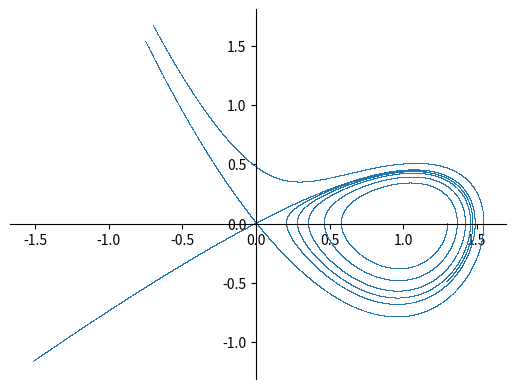

Python code for this plot:
import numpy as np
from math import sqrt
import matplotlib.pyplot as plt

MU = None
STEP = 0.001
edo_fund = None

def eigen_values():
	return (MU - sqrt(MU**2 + 4))/2, (MU + sqrt(MU**2 + 4))/2

def edo_func_normal(x):
	return np.array([x[1], MU*x[1] + x[0] - x[0]**2 + x[0]*x[1]])

def edo_func_reversal(x):
	return np.array([-x[1], -MU*x[1] - x[0] + x[0]**2 - x[0]*x[1]])

def runge_kutta_step(x):
	k1 = STEP*edo_func(x)
	k2 = STEP*edo_func(x + k1/2)
	k3 = STEP*edo_func(x + k2/2)
	k4 = STEP*edo_func(x + k3)

	return np.array(x + k1/6 + k2/3 + k3/3 + k4/6)

def plot_orbit(initial_point, orbit_length):
	point = initial_point
	for i in range(orbit_length):
		point = runge_kutta_step(point)
		horizontal.append(point[0])
		vertical.append(point[1])

fig = plt.figure()
ax = fig.add_subplot()
ax.spines['left'].set_position(('data', 0))
ax.spines['right'].set_color('none')
ax.spines['bottom'].set_position(('data', 0))
ax.spines['top'].set_color('none')

#MU = -0.8645
#eigen1, eigen2 = eigen_values()
#unstable_eigen = max(eigen1, eigen2)
#stable_eigen = min(eigen1, eigen2)

#horizontal, vertical = [], []

#edo_func = edo_func_normal
#plot_orbit(np.array([1, unstable_eigen])/1000, 20000)
#plot_orbit(np.array([-1, -unstable_eigen])/1000, 11000)

#edo_func = edo_func_reversal
#plot_orbit(np.array([-1, -stable_eigen])/1000, 4100)
#plot_orbit(np.array([300, stable_eigen])/1000, 30000) # dislodged

#plt.plot(horizontal, vertical, ',')
#plt.savefig('sl_MU.pdf')
#ax.clear()

#MU = -0.8
#eigen1, eigen2 = eigen_values()
#unstable_eigen = max(eigen1, eigen2)
#stable_eigen = min(eigen1, eigen2)

#horizontal, vertical = [], []

#edo_func = edo_func_normal
#plot_orbit(np.array([1, unstable_eigen])/1000, 17000)
#plot_orbit(np.array([-1, -unstable_eigen])/1000, 11000)

#edo_func = edo_func_reversal
#plot_orbit(np.array([-1, -stable_eigen])/1000, 4300)
#plot_orbit(np.array([1, stable_eigen])/1000, 20000)

#plt.plot(horizontal, vertical, ',')
#plt.savefig('sl_more_MU.pdf')
#ax.clear()

MU = -0.9
eigen1, eigen2 = eigen_values()
unstable_eigen = max(eigen1, eigen2)
stable_eigen = min(eigen1, eigen2)

horizontal, vertical = [], []

edo_func = edo_func_normal
plot_orbit(np.array([1.3, 0]), 30000)

plot_orbit(np.array([1, unstable_eigen])/1000, 20000)
plot_orbit(np.array([-1, -unstable_eigen])/1000, 11000)

edo_func = edo_func_reversal
plot_orbit(np.array([-1, -stable_eigen])/1000, 4100)
plot_orbit(np.array([1, stable_eigen])/1000, 10800)

plt.plot(horizontal, vertical, ',')
plt.savefig('sl_less_MU.pdf')
fig.clear()

#MU = -0.87
#eigen1, eigen2 = eigen_values()
#unstable_eigen = max(eigen1, eigen2)
#stable_eigen = min(eigen1, eigen2)

#horizontal, vertical = [], []

#edo_func = edo_func_normal
#plot_orbit(np.array([1.4, 0]), 36000)

#plot_orbit(np.array([1, unstable_eigen])/1000, 20000)
#plot_orbit(np.array([-1, -unstable_eigen])/1000, 11000)

#edo_func = edo_func_reversal
#plot_orbit(np.array([-1, -stable_eigen])/1000, 4100)
#plot_orbit(np.array([1, stable_eigen])/1000, 12000)

#ax.plot(horizontal, vertical, ',')
#plt.savefig('sl_almost_MU.pdf')
#fig.clear()
